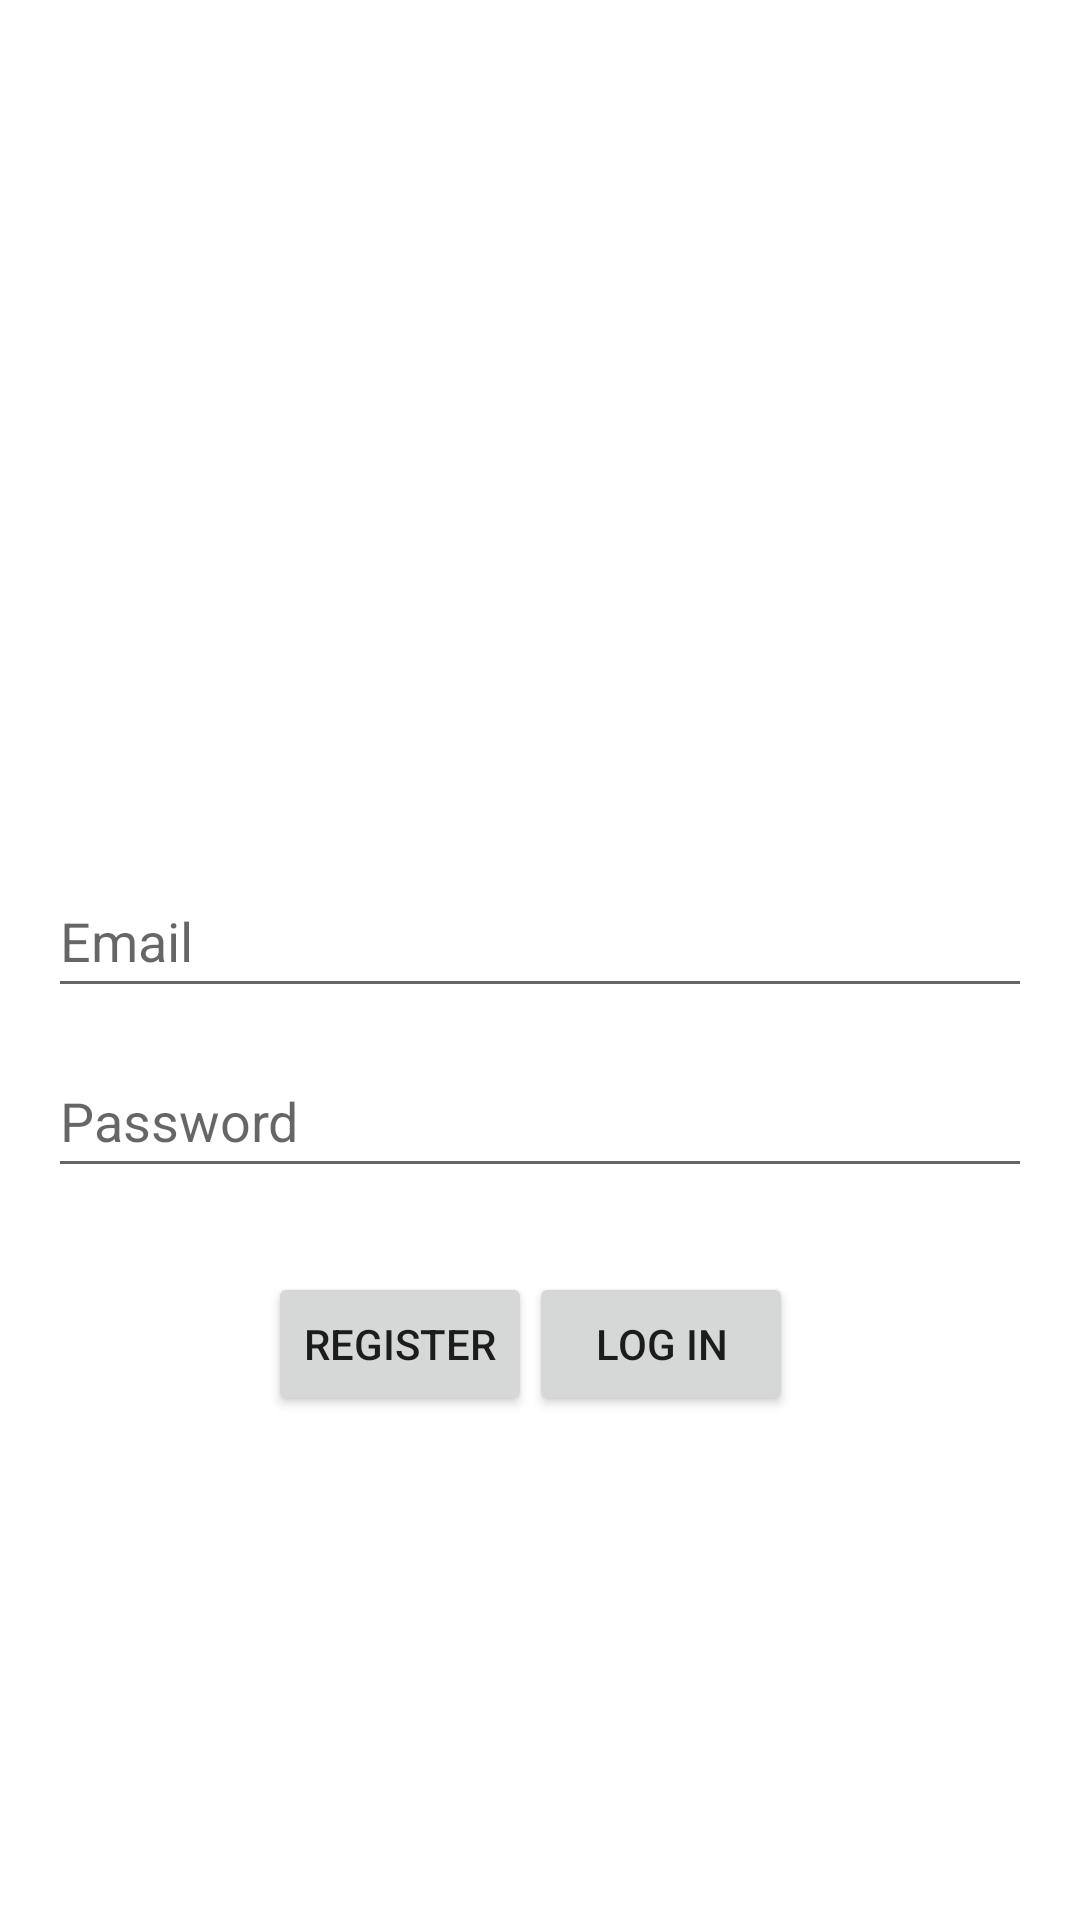

Reconstruct the res/layout file that produces this screen, plus the resources it refers to.
<!-- AndroidManifest.xml: activity theme Theme.Outdoorsy -->
<!-- res/layout/activity_main.xml -->
<androidx.constraintlayout.widget.ConstraintLayout xmlns:android="http://schemas.android.com/apk/res/android"
    xmlns:app="http://schemas.android.com/apk/res-auto"
    xmlns:tools="http://schemas.android.com/tools"
    android:layout_width="match_parent"
    android:layout_height="match_parent">

    <EditText
        android:id="@+id/editTextTextEmailAddress2"
        android:layout_width="0dp"
        android:layout_height="wrap_content"
        android:layout_marginStart="16dp"
        android:layout_marginTop="288dp"
        android:layout_marginEnd="16dp"
        android:ems="10"
        android:hint="Email"
        android:inputType="textEmailAddress"
        android:minHeight="48dp"
        app:layout_constraintEnd_toEndOf="parent"
        app:layout_constraintHorizontal_bias="0.0"
        app:layout_constraintStart_toStartOf="parent"
        app:layout_constraintTop_toTopOf="parent" />



    <EditText
        android:id="@+id/editTextTextPassword"
        android:layout_width="0dp"
        android:layout_height="wrap_content"
        android:layout_marginStart="16dp"
        android:layout_marginTop="12dp"
        android:layout_marginEnd="16dp"
        android:ems="10"
        android:hint="Password"
        android:inputType="textPassword"
        android:minHeight="48dp"
        app:layout_constraintEnd_toEndOf="parent"
        app:layout_constraintHorizontal_bias="0.0"
        app:layout_constraintStart_toStartOf="parent"
        app:layout_constraintTop_toBottomOf="@+id/editTextTextEmailAddress2" />


    <Button
        android:id="@+id/button1"
        android:layout_width="wrap_content"
        android:layout_height="wrap_content"
        android:layout_marginStart="16dp"
        android:layout_marginTop="424dp"
        android:layout_marginEnd="113dp"
        android:text="Log In"
        app:layout_constraintBottom_toBottomOf="@id/button2"
        app:layout_constraintEnd_toEndOf="parent"
        app:layout_constraintHorizontal_bias="0.5"
        app:layout_constraintStart_toEndOf="@+id/button2"
        app:layout_constraintTop_toTopOf="parent"
        app:layout_constraintVertical_bias="0.0" />
    <Button
        android:id="@+id/button2"
        android:layout_width="wrap_content"
        android:layout_height="wrap_content"
        android:layout_marginTop="28dp"
        android:text="Register"
        app:layout_constraintEnd_toEndOf="parent"
        app:layout_constraintHorizontal_bias="0.328"
        app:layout_constraintStart_toStartOf="parent"
        app:layout_constraintTop_toBottomOf="@+id/editTextTextPassword" />


</androidx.constraintlayout.widget.ConstraintLayout>
<!-- resources referenced by this layout -->
<resources>
  <style name="Theme.Outdoorsy" parent="Theme.MaterialComponents.Light.NoActionBar">
          <item name="colorPrimary">@color/purple_500</item>
          <item name="colorPrimaryVariant">@color/purple_700</item>
          <item name="colorSecondary">@color/teal_200</item>
          <item name="android:windowBackground">@color/white</item>
      </style>
  <color name="purple_500">#6200EE</color>
  <color name="purple_700">#3700B3</color>
  <color name="teal_200">#03DAC5</color>
  <color name="white">#FFFFFF</color>
</resources>
